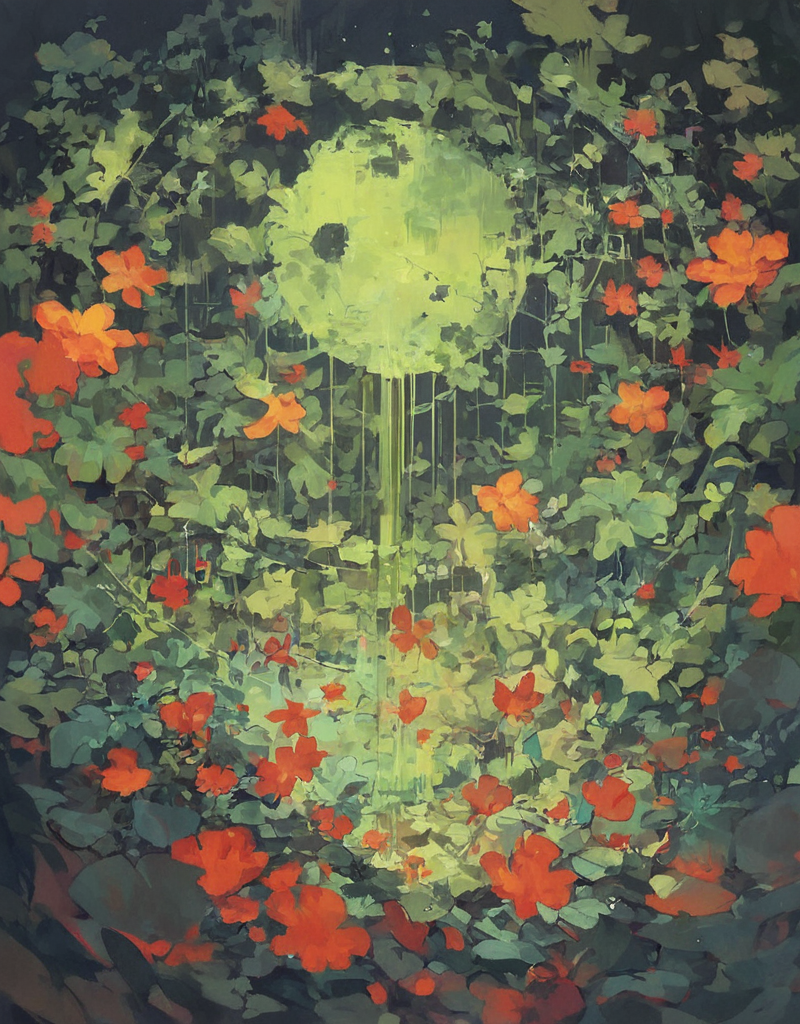
Generation parameters embedded in this image by AUTOMATIC1111 Stable Diffusion web UI or a fork of it (Forge, ...) (PNG 'parameters' text chunk):
score_8_up, score_7_up, 1girl gamer, low palette, assets, magic, (foliage:0.7), metaphor, anime style, abstract artwork, <lora:add-detail-xl:0.65>, <lora:PONY_Concept Art Twilight Style SDXL_LoRA_Pony Diffusion V6 XL:0.7>
Negative prompt: score_6, score_5, score_4, pony, (futanari, futa:1.4), gaping, anal, (muscular:1.1), (nsfw:1.4), nude
Steps: 27, Sampler: DPM++ 2M, Schedule type: Karras, CFG scale: 7.5, Seed: 4027474390, Size: 800x1024, Model hash: 67ab2fd8ec, Model: ponyDiffusionV6XL_v6StartWithThisOne, VAE hash: 235745af8d, VAE: sdxl_vae.safetensors, Lora hashes: "add-detail-xl: 9c783c8ce46c, PONY_Concept Art Twilight Style SDXL_LoRA_Pony Diffusion V6 XL: e5fe96cd307b", Version: v1.9.0